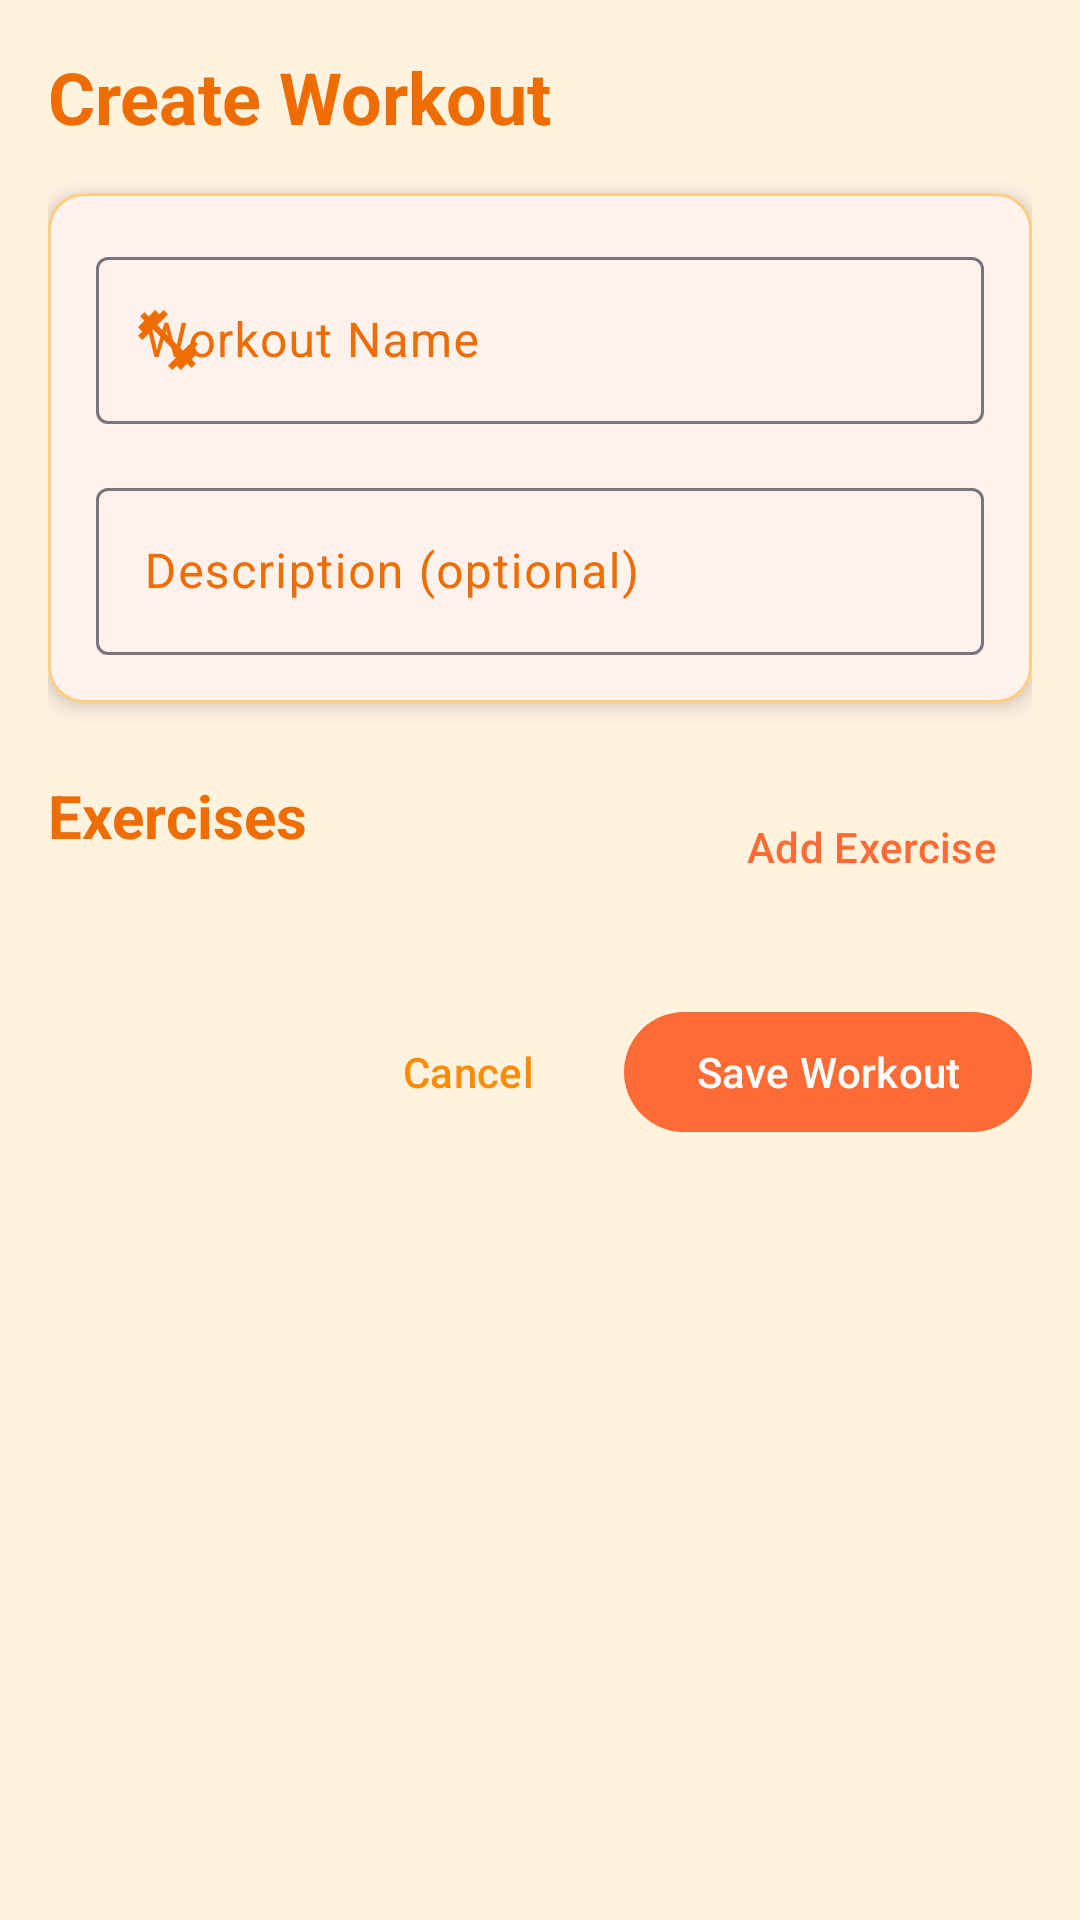

The Android layout XML behind this screen, and the referenced resources:
<!-- AndroidManifest.xml: application theme Theme.FlexFit -->
<!-- res/layout/fragment_create_workout.xml -->
<?xml version="1.0" encoding="utf-8"?>
<ScrollView xmlns:android="http://schemas.android.com/apk/res/android"
    xmlns:app="http://schemas.android.com/apk/res-auto"
    xmlns:tools="http://schemas.android.com/tools"
    android:layout_width="match_parent"
    android:layout_height="match_parent"
    android:background="@color/primary_50">

    <androidx.constraintlayout.widget.ConstraintLayout
        android:layout_width="match_parent"
        android:layout_height="wrap_content"
        android:padding="16dp"
        tools:context=".ui.fragment.CreateWorkoutFragment">

        
        <TextView
            android:id="@+id/title_create_workout"
            android:layout_width="wrap_content"
            android:layout_height="wrap_content"
            android:text="Create Workout"
            android:textSize="24sp"
            android:textStyle="bold"
            android:textColor="@color/primary_800"
            app:layout_constraintStart_toStartOf="parent"
            app:layout_constraintTop_toTopOf="parent" />

        
        <com.google.android.material.card.MaterialCardView
            android:id="@+id/card_workout_info"
            android:layout_width="0dp"
            android:layout_height="wrap_content"
            android:layout_marginTop="16dp"
            app:cardCornerRadius="12dp"
            app:cardElevation="4dp"
            app:strokeWidth="1dp"
            app:strokeColor="@color/primary_200"
            app:layout_constraintEnd_toEndOf="parent"
            app:layout_constraintStart_toStartOf="parent"
            app:layout_constraintTop_toBottomOf="@+id/title_create_workout">

            <LinearLayout
                android:layout_width="match_parent"
                android:layout_height="wrap_content"
                android:orientation="vertical"
                android:padding="16dp">

                
                <com.google.android.material.textfield.TextInputLayout
                    android:id="@+id/til_workout_name"
                    android:layout_width="match_parent"
                    android:layout_height="wrap_content"
                    android:hint="Workout Name"
                    app:startIconDrawable="@drawable/ic_fitness_center">

                    <com.google.android.material.textfield.TextInputEditText
                        android:id="@+id/et_workout_name"
                        android:layout_width="match_parent"
                        android:layout_height="wrap_content"
                        android:inputType="textCapSentences"
                        android:maxLines="1" />

                </com.google.android.material.textfield.TextInputLayout>

                
                <com.google.android.material.textfield.TextInputLayout
                    android:id="@+id/til_workout_description"
                    android:layout_width="match_parent"
                    android:layout_height="wrap_content"
                    android:layout_marginTop="16dp"
                    android:hint="Description (optional)"
                    app:startIconDrawable="@drawable/ic_description">

                    <com.google.android.material.textfield.TextInputEditText
                        android:id="@+id/et_workout_description"
                        android:layout_width="match_parent"
                        android:layout_height="wrap_content"
                        android:inputType="textCapSentences|textMultiLine"
                        android:maxLines="3" />

                </com.google.android.material.textfield.TextInputLayout>

            </LinearLayout>

        </com.google.android.material.card.MaterialCardView>

        
        <TextView
            android:id="@+id/exercises_section_title"
            android:layout_width="wrap_content"
            android:layout_height="wrap_content"
            android:layout_marginTop="24dp"
            android:text="Exercises"
            android:textSize="20sp"
            android:textStyle="bold"
            android:textColor="@color/primary_800"
            app:layout_constraintStart_toStartOf="parent"
            app:layout_constraintTop_toBottomOf="@+id/card_workout_info" />

        <com.google.android.material.button.MaterialButton
            android:id="@+id/btn_add_exercise"
            style="@style/Widget.Material3.Button.TextButton"
            android:layout_width="wrap_content"
            android:layout_height="wrap_content"
            android:text="Add Exercise"
            android:textColor="@color/colorPrimary"
            app:icon="@drawable/ic_add"
            app:iconTint="@color/colorPrimary"
            app:layout_constraintEnd_toEndOf="parent"
            app:layout_constraintTop_toTopOf="@+id/exercises_section_title" />

        
        <androidx.recyclerview.widget.RecyclerView
            android:id="@+id/recycler_workout_exercises"
            android:layout_width="0dp"
            android:layout_height="wrap_content"
            android:layout_marginTop="16dp"
            android:nestedScrollingEnabled="false"
            app:layout_constraintEnd_toEndOf="parent"
            app:layout_constraintStart_toStartOf="parent"
            app:layout_constraintTop_toBottomOf="@+id/exercises_section_title"
            tools:itemCount="3"
            tools:listitem="@layout/item_workout_exercise" />

        
        <LinearLayout
            android:id="@+id/empty_exercises_view"
            android:layout_width="0dp"
            android:layout_height="wrap_content"
            android:orientation="vertical"
            android:gravity="center"
            android:padding="32dp"
            android:visibility="gone"
            app:layout_constraintEnd_toEndOf="parent"
            app:layout_constraintStart_toStartOf="parent"
            app:layout_constraintTop_toBottomOf="@+id/exercises_section_title">

            <ImageView
                android:layout_width="60dp"
                android:layout_height="60dp"
                android:layout_marginBottom="16dp"
                android:src="@drawable/ic_fitness_center"
                android:tint="@color/primary_300"
                android:contentDescription="No exercises" />

            <TextView
                android:layout_width="wrap_content"
                android:layout_height="wrap_content"
                android:text="No exercises yet"
                android:textSize="16sp"
                android:textColor="@color/primary_600"
                android:layout_marginBottom="8dp" />

            <TextView
                android:layout_width="wrap_content"
                android:layout_height="wrap_content"
                android:text="Tap 'Add Exercise' to start building your workout"
                android:textSize="14sp"
                android:textColor="@color/primary_500"
                android:textAlignment="center"
                android:gravity="center" />

        </LinearLayout>

        
        <LinearLayout
            android:id="@+id/action_buttons"
            android:layout_width="0dp"
            android:layout_height="wrap_content"
            android:layout_marginTop="32dp"
            android:orientation="horizontal"
            android:gravity="end"
            app:layout_constraintEnd_toEndOf="parent"
            app:layout_constraintStart_toStartOf="parent"
            app:layout_constraintTop_toBottomOf="@+id/recycler_workout_exercises">

            <com.google.android.material.button.MaterialButton
                android:id="@+id/btn_cancel"
                style="@style/Widget.Material3.Button.TextButton"
                android:layout_width="wrap_content"
                android:layout_height="wrap_content"
                android:layout_marginEnd="8dp"
                android:text="Cancel"
                android:textColor="@color/primary_600" />

            <com.google.android.material.button.MaterialButton
                android:id="@+id/btn_save_workout"
                android:layout_width="wrap_content"
                android:layout_height="wrap_content"
                android:text="Save Workout"
                android:textColor="@android:color/white"
                app:backgroundTint="@color/colorPrimary" />

        </LinearLayout>

    </androidx.constraintlayout.widget.ConstraintLayout>

</ScrollView>
<!-- res/layout/item_workout_exercise.xml (included above) -->
<?xml version="1.0" encoding="utf-8"?>
<com.google.android.material.card.MaterialCardView xmlns:android="http://schemas.android.com/apk/res/android"
    xmlns:app="http://schemas.android.com/apk/res-auto"
    xmlns:tools="http://schemas.android.com/tools"
    android:layout_width="match_parent"
    android:layout_height="wrap_content"
    android:layout_margin="4dp"
    app:cardCornerRadius="8dp"
    app:cardElevation="2dp"
    app:strokeWidth="1dp"
    app:strokeColor="@color/primary_200">

    <LinearLayout
        android:layout_width="match_parent"
        android:layout_height="wrap_content"
        android:orientation="horizontal"
        android:padding="12dp"
        android:gravity="center_vertical"
        android:minHeight="56dp">

        
        <ImageView
            android:id="@+id/drag_handle"
            android:layout_width="24dp"
            android:layout_height="24dp"
            android:src="@drawable/ic_drag_handle"
            android:tint="@color/primary_400"
            android:contentDescription="Drag to reorder"
            android:layout_marginEnd="12dp" />

        
        <LinearLayout
            android:layout_width="0dp"
            android:layout_height="wrap_content"
            android:layout_weight="1"
            android:orientation="vertical"
            android:layout_marginEnd="8dp">

            
            <TextView
                android:id="@+id/exercise_name"
                android:layout_width="match_parent"
                android:layout_height="wrap_content"
                android:textSize="16sp"
                android:textStyle="bold"
                android:textColor="@color/primary_800"
                android:maxLines="2"
                android:ellipsize="end"
                tools:text="Hip Assisted Pull-Up" />

            
            <LinearLayout
                android:layout_width="match_parent"
                android:layout_height="wrap_content"
                android:orientation="horizontal"
                android:layout_marginTop="4dp"
                android:gravity="start|center_vertical">

                
                <TextView
                    android:id="@+id/weight_info"
                    android:layout_width="wrap_content"
                    android:layout_height="wrap_content"
                    android:textSize="12sp"
                    android:textColor="@color/primary_500"
                    android:visibility="gone"
                    tools:text="15 kg"
                    tools:visibility="visible" />

                
                <TextView
                    android:id="@+id/rest_time"
                    android:layout_width="wrap_content"
                    android:layout_height="wrap_content"
                    android:layout_marginStart="16dp"
                    android:textSize="12sp"
                    android:textColor="@color/primary_500"
                    android:drawablePadding="4dp"
                    app:drawableStartCompat="@drawable/ic_timer"
                    app:drawableTint="@color/primary_500"
                    tools:text="60s rest" />

            </LinearLayout>

        </LinearLayout>

        
        <TextView
            android:id="@+id/sets_reps_weight"
            android:layout_width="wrap_content"
            android:layout_height="wrap_content"
            android:textSize="14sp"
            android:textColor="@color/primary_600"
            android:background="@drawable/rounded_background"
            android:backgroundTint="@color/primary_100"
            android:padding="6dp"
            android:layout_marginEnd="8dp"
            tools:text="3 × 12" />

        
        <ImageButton
            android:id="@+id/menu_exercise"
            android:layout_width="32dp"
            android:layout_height="32dp"
            android:background="?attr/selectableItemBackgroundBorderless"
            android:src="@drawable/ic_more_vert"
            android:tint="@color/primary_600"
            android:contentDescription="Exercise options" />

    </LinearLayout>

</com.google.android.material.card.MaterialCardView>
<!-- resources referenced by this layout -->
<resources>
  <color name="colorPrimary">#FF6B35</color>
  <color name="primary_100">#FFE0B2</color>
  <color name="primary_200">#FFCC80</color>
  <color name="primary_300">#FFB74D</color>
  <color name="primary_400">#FFA726</color>
  <color name="primary_50">#FFF3E0</color>
  <color name="primary_500">#FF9800</color>
  <color name="primary_600">#FB8C00</color>
  <color name="primary_800">#EF6C00</color>
  <!-- drawable ic_fitness_center (drawable) -->
  <vector xmlns:android="http://schemas.android.com/apk/res/android"
      android:width="24dp"
      android:height="24dp"
      android:viewportWidth="24"
      android:viewportHeight="24"
      android:tint="?attr/colorOnSurface">
    <path
        android:fillColor="@android:color/white"
        android:pathData="M20.57,14.86L22,13.43 20.57,12 17,15.57 8.43,7 12,3.43 10.57,2 9.14,3.43 7.71,2 5.57,4.14 4.14,2.71 2.71,4.14l1.43,1.43L2,7.71l1.43,1.43L2,10.57L3.43,12L7,8.43L15.57,17L12,20.57L13.43,22l1.43,-1.43L16.29,22l2.14,-2.14L19.86,21.29l1.43,-1.43l-1.43,-1.43L22,16.29l-1.43,-1.43z"/>
  </vector>
  <!-- drawable rounded_background (drawable) -->
  <?xml version="1.0" encoding="utf-8"?>
  <shape xmlns:android="http://schemas.android.com/apk/res/android"
      android:shape="rectangle">
      <solid android:color="@color/primary_100" />
      <corners android:radius="6dp" />
  </shape>
  <style name="Theme.FlexFit" parent="Base.Theme.FlexFit" />
  <style name="Base.Theme.FlexFit" parent="Theme.Material3.Light.NoActionBar">
          
          <item name="colorPrimary">@color/colorPrimary</item>
          <item name="colorPrimaryVariant">@color/colorPrimaryDark</item>
          <item name="colorOnPrimary">@android:color/white</item>
          <item name="colorAccent">@color/colorAccent</item>
          <item name="colorSecondary">@color/colorAccent</item>
          <item name="colorOnSecondary">@android:color/white</item>
          
          
          <item name="colorSurface">@android:color/white</item>
          <item name="colorOnSurface">@color/black</item>
          <item name="colorSurfaceVariant">@color/primary_50</item>
          <item name="colorOnSurfaceVariant">@color/primary_800</item>
          
          
          <item name="colorPrimaryContainer">@android:color/white</item>
          <item name="colorOnPrimaryContainer">@color/colorPrimary</item>
          <item name="android:statusBarColor">@android:color/white</item>
          <item name="android:windowLightStatusBar">true</item>
      </style>
  <color name="colorPrimaryDark">#E55A2B</color>
  <color name="colorAccent">#FFA726</color>
  <color name="black">#FF000000</color>
</resources>
